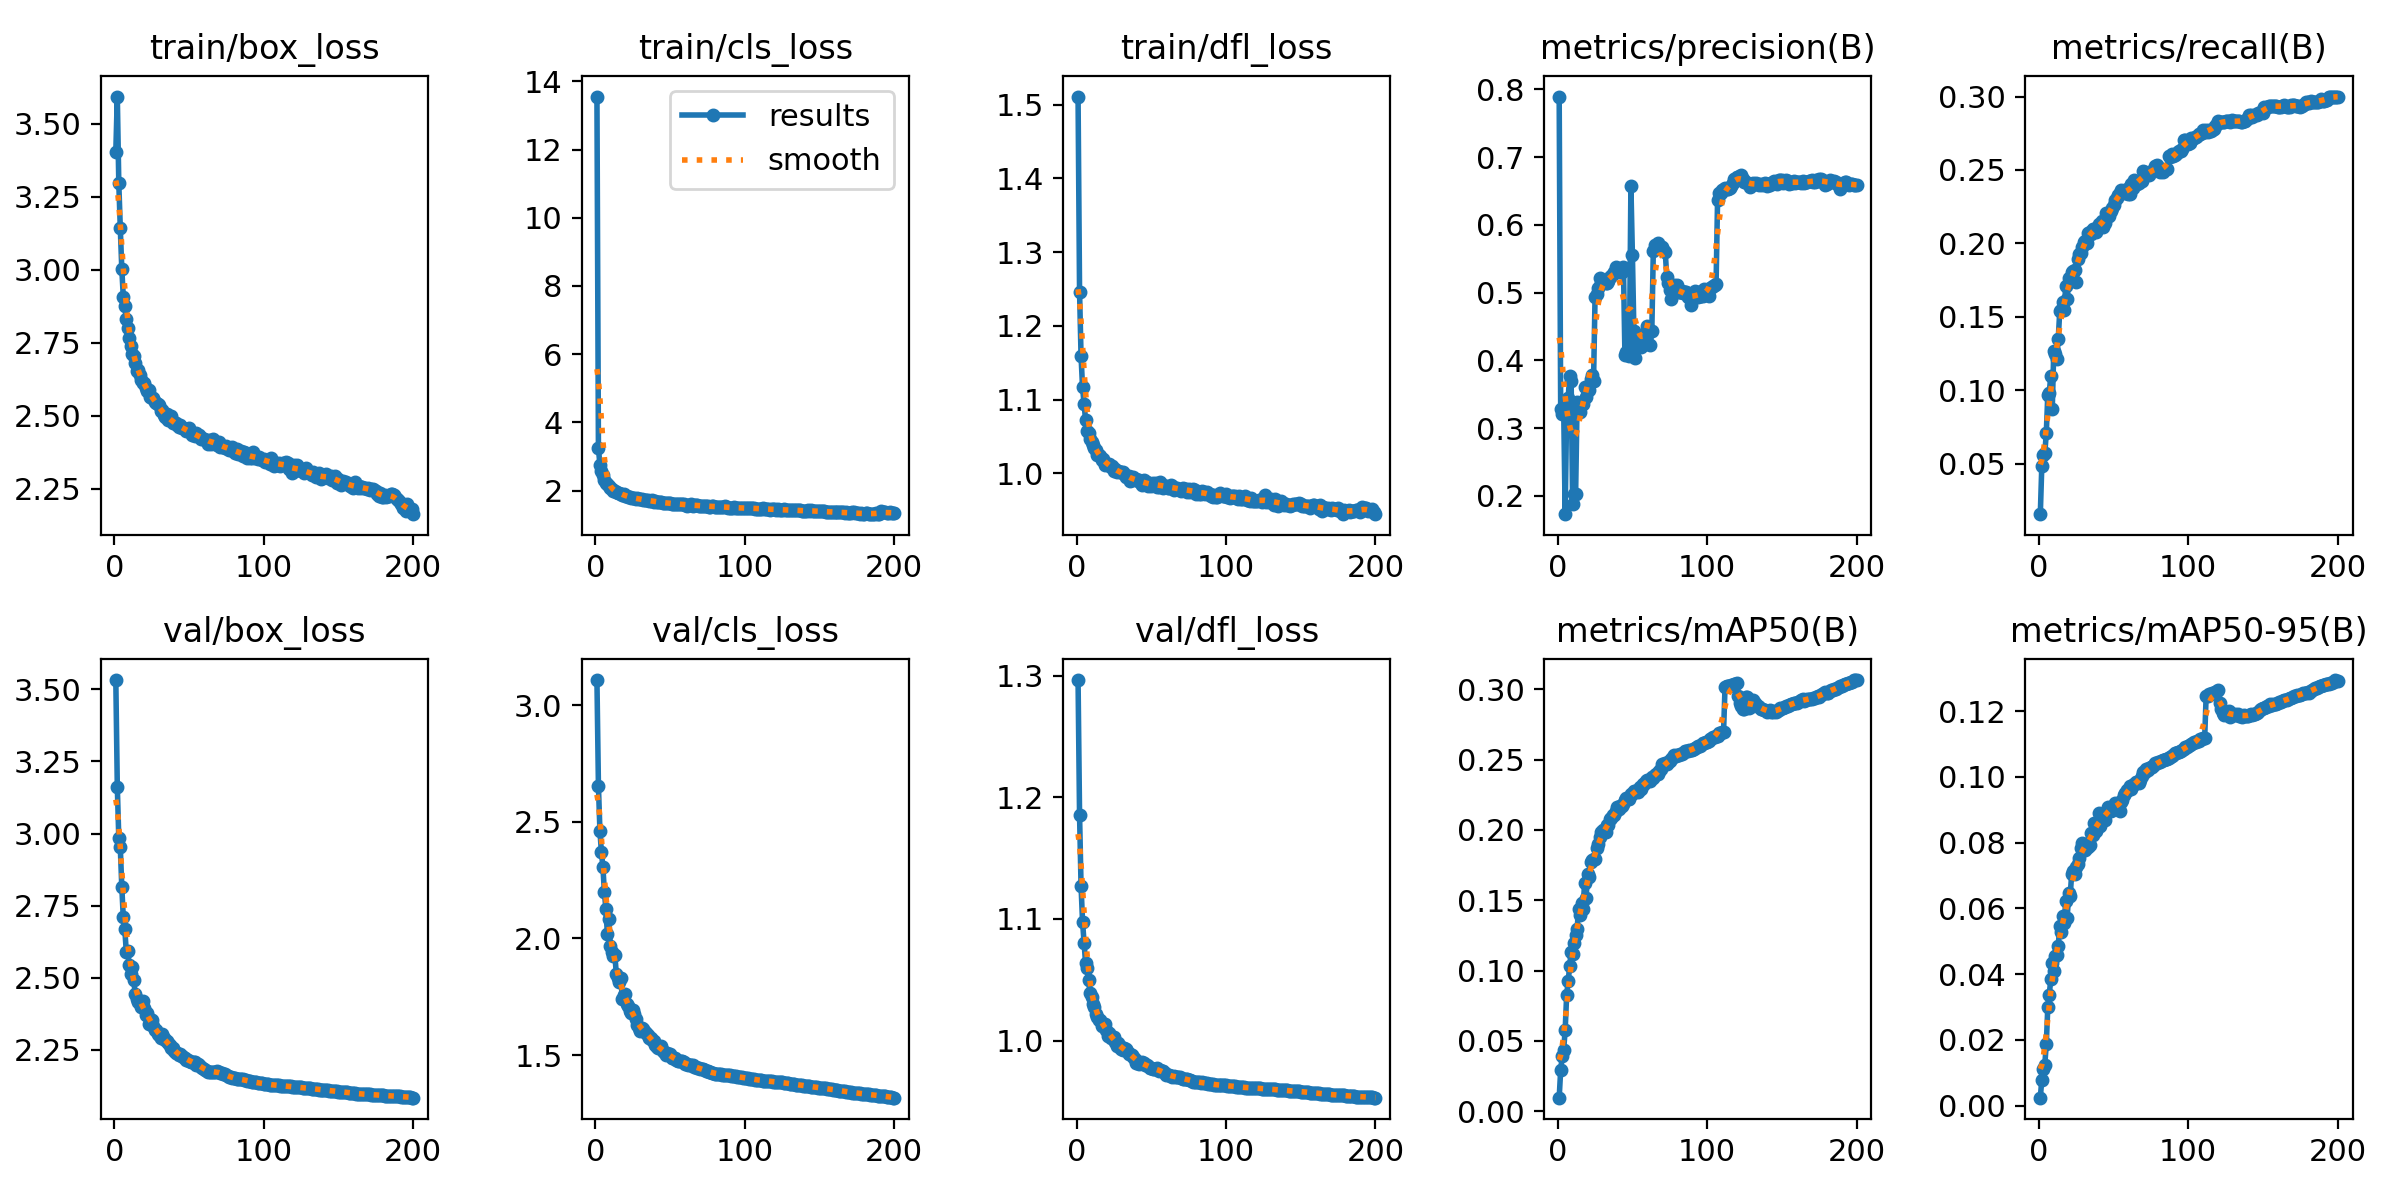

The file beside this chart, header and first rows:
epoch, time, train/box_loss, train/cls_loss, train/dfl_loss, metrics/precision(B), metrics/recall(B), metrics/mAP50(B), metrics/mAP50-95(B), val/box_loss, val/cls_loss, val/dfl_loss, lr/pg0, lr/pg1, lr/pg2
1, 288.3, 3.403, 13.55, 1.511, 0.7892, 0.01551, 0.00965, 0.00242, 3.532, 3.108, 1.296, 0.003332, 0.003332, 0.003332
2, 543.4, 3.593, 3.241, 1.247, 0.3278, 0.04848, 0.02923, 0.00789, 3.163, 2.655, 1.186, 0.006632, 0.006632, 0.006632
3, 797.2, 3.296, 2.752, 1.159, 0.3211, 0.05568, 0.03912, 0.01115, 2.984, 2.46, 1.127, 0.0099, 0.0099, 0.0099
4, 1050, 3.142, 2.576, 1.117, 0.3305, 0.05692, 0.04382, 0.01246, 2.953, 2.37, 1.098, 0.009851, 0.009851, 0.009851
5, 1303, 3.004, 2.447, 1.095, 0.1731, 0.07066, 0.0576, 0.01873, 2.816, 2.306, 1.08, 0.009802, 0.009802, 0.009802
6, 1553, 2.908, 2.306, 1.073, 0.3263, 0.09671, 0.08267, 0.02986, 2.709, 2.197, 1.064, 0.009753, 0.009753, 0.009753
7, 1804, 2.874, 2.214, 1.058, 0.3444, 0.09812, 0.09236, 0.0338, 2.67, 2.125, 1.06, 0.009703, 0.009703, 0.009703
8, 2053, 2.833, 2.187, 1.054, 0.3766, 0.1098, 0.103, 0.03843, 2.591, 2.019, 1.05, 0.009654, 0.009654, 0.009654
9, 2305, 2.8, 2.124, 1.047, 0.3694, 0.08706, 0.1134, 0.04345, 2.592, 2.085, 1.039, 0.009604, 0.009604, 0.009604
10, 2555, 2.766, 2.072, 1.043, 0.1885, 0.1269, 0.112, 0.04095, 2.544, 1.966, 1.036, 0.009555, 0.009555, 0.009555
11, 2807, 2.739, 2.043, 1.039, 0.2027, 0.1245, 0.1195, 0.04561, 2.512, 1.94, 1.03, 0.009505, 0.009505, 0.009505
12, 3057, 2.71, 2.002, 1.035, 0.2032, 0.1211, 0.125, 0.04583, 2.538, 1.926, 1.028, 0.009456, 0.009456, 0.009456
13, 3309, 2.704, 1.99, 1.032, 0.3393, 0.135, 0.1298, 0.0485, 2.492, 1.927, 1.022, 0.009406, 0.009406, 0.009406
14, 3559, 2.681, 1.95, 1.025, 0.3357, 0.1536, 0.1437, 0.05471, 2.442, 1.847, 1.02, 0.009357, 0.009357, 0.009357
15, 3809, 2.654, 1.932, 1.026, 0.3241, 0.1547, 0.1398, 0.05285, 2.426, 1.831, 1.017, 0.009307, 0.009307, 0.009307
16, 4060, 2.656, 1.93, 1.023, 0.3375, 0.1598, 0.1484, 0.05773, 2.416, 1.815, 1.017, 0.009258, 0.009258, 0.009258
17, 4312, 2.638, 1.889, 1.019, 0.3353, 0.1546, 0.144, 0.05568, 2.418, 1.829, 1.012, 0.009208, 0.009208, 0.009208
18, 4563, 2.624, 1.866, 1.019, 0.3601, 0.1709, 0.1623, 0.06215, 2.397, 1.742, 1.013, 0.009158, 0.009158, 0.009158
19, 4814, 2.612, 1.887, 1.012, 0.3457, 0.1622, 0.1519, 0.05718, 2.418, 1.756, 1.014, 0.009109, 0.009109, 0.009109
20, 5064, 2.612, 1.855, 1.013, 0.3607, 0.1762, 0.1683, 0.0647, 2.397, 1.762, 1.009, 0.009059, 0.009059, 0.009059
21, 5316, 2.596, 1.831, 1.012, 0.3568, 0.1759, 0.1667, 0.0639, 2.371, 1.717, 1.004, 0.00901, 0.00901, 0.00901
22, 5566, 2.586, 1.817, 1.012, 0.3721, 0.1806, 0.1774, 0.0705, 2.379, 1.71, 1.006, 0.00896, 0.00896, 0.00896
23, 5818, 2.589, 1.808, 1.009, 0.3778, 0.1808, 0.1789, 0.07137, 2.34, 1.687, 1.002, 0.008911, 0.008911, 0.008911
24, 6066, 2.566, 1.795, 1.01, 0.3697, 0.1816, 0.1796, 0.07059, 2.356, 1.68, 1.003, 0.008861, 0.008861, 0.008861
25, 6315, 2.559, 1.784, 1.004, 0.493, 0.1734, 0.179, 0.07246, 2.354, 1.693, 1.003, 0.008812, 0.008812, 0.008812
26, 6566, 2.562, 1.769, 1.006, 0.4978, 0.1895, 0.187, 0.07361, 2.332, 1.674, 0.9986, 0.008762, 0.008762, 0.008762
27, 6817, 2.547, 1.766, 1.002, 0.5063, 0.1927, 0.1901, 0.07525, 2.32, 1.655, 0.9952, 0.008713, 0.008713, 0.008713
28, 7066, 2.545, 1.775, 1.003, 0.5212, 0.1932, 0.1947, 0.07827, 2.318, 1.629, 0.998, 0.008663, 0.008663, 0.008663
29, 7316, 2.539, 1.758, 1.002, 0.5142, 0.1974, 0.1984, 0.07999, 2.305, 1.616, 0.9953, 0.008614, 0.008614, 0.008614
30, 7567, 2.536, 1.747, 1.002, 0.5176, 0.2009, 0.2001, 0.07968, 2.3, 1.605, 0.9927, 0.008564, 0.008564, 0.008564
31, 7817, 2.516, 1.74, 1.002, 0.5158, 0.2015, 0.1986, 0.07787, 2.292, 1.615, 0.9921, 0.008515, 0.008515, 0.008515
32, 8066, 2.518, 1.723, 0.9997, 0.5138, 0.2003, 0.1986, 0.07879, 2.305, 1.613, 0.9941, 0.008466, 0.008466, 0.008466
33, 8316, 2.501, 1.724, 0.9947, 0.5141, 0.2068, 0.2036, 0.07863, 2.291, 1.6, 0.9927, 0.008416, 0.008416, 0.008416
34, 8565, 2.495, 1.724, 0.9966, 0.5164, 0.2078, 0.2032, 0.07932, 2.285, 1.595, 0.9917, 0.008367, 0.008367, 0.008367
35, 8816, 2.506, 1.715, 0.9969, 0.5228, 0.2064, 0.2075, 0.08298, 2.281, 1.588, 0.9892, 0.008317, 0.008317, 0.008317
36, 9065, 2.486, 1.699, 0.9901, 0.524, 0.2099, 0.2084, 0.08217, 2.273, 1.574, 0.9892, 0.008268, 0.008268, 0.008268
37, 9317, 2.484, 1.696, 0.9906, 0.5274, 0.2096, 0.2108, 0.08587, 2.265, 1.571, 0.9878, 0.008218, 0.008218, 0.008218
38, 9567, 2.499, 1.71, 0.9951, 0.5308, 0.2078, 0.2107, 0.08349, 2.256, 1.564, 0.9867, 0.008169, 0.008169, 0.008169
39, 9817, 2.476, 1.675, 0.9925, 0.5377, 0.2096, 0.2132, 0.08594, 2.258, 1.562, 0.9851, 0.008119, 0.008119, 0.008119
40, 10068, 2.478, 1.689, 0.9919, 0.5361, 0.213, 0.2162, 0.08891, 2.245, 1.541, 0.9817, 0.00807, 0.00807, 0.00807
41, 10319, 2.475, 1.668, 0.9904, 0.531, 0.2126, 0.2145, 0.08494, 2.24, 1.534, 0.9818, 0.00802, 0.00802, 0.00802
42, 10569, 2.467, 1.653, 0.9909, 0.534, 0.215, 0.217, 0.0869, 2.238, 1.53, 0.9809, 0.007971, 0.007971, 0.007971
43, 10819, 2.463, 1.653, 0.9874, 0.5308, 0.2114, 0.217, 0.08767, 2.231, 1.534, 0.9816, 0.007921, 0.007921, 0.007921
44, 11070, 2.467, 1.651, 0.9846, 0.5381, 0.2137, 0.2185, 0.08677, 2.236, 1.539, 0.9822, 0.007872, 0.007872, 0.007872
45, 11321, 2.457, 1.643, 0.9907, 0.4074, 0.2204, 0.2211, 0.08933, 2.228, 1.519, 0.9819, 0.007822, 0.007822, 0.007822
46, 11571, 2.457, 1.636, 0.9878, 0.4123, 0.2198, 0.2226, 0.09079, 2.224, 1.512, 0.9798, 0.007772, 0.007772, 0.007772
47, 11825, 2.454, 1.648, 0.9885, 0.4139, 0.2184, 0.222, 0.08962, 2.223, 1.502, 0.9798, 0.007723, 0.007723, 0.007723
48, 12073, 2.448, 1.636, 0.9833, 0.4072, 0.2223, 0.2222, 0.08976, 2.215, 1.508, 0.9791, 0.007673, 0.007673, 0.007673
49, 12321, 2.451, 1.65, 0.9862, 0.657, 0.224, 0.2253, 0.09085, 2.216, 1.499, 0.9773, 0.007624, 0.007624, 0.007624
50, 12571, 2.457, 1.63, 0.983, 0.5561, 0.2262, 0.2258, 0.09124, 2.211, 1.502, 0.977, 0.007574, 0.007574, 0.007574
51, 12821, 2.445, 1.616, 0.9865, 0.4429, 0.2297, 0.2276, 0.0921, 2.209, 1.489, 0.9764, 0.007525, 0.007525, 0.007525
52, 13072, 2.433, 1.606, 0.9847, 0.4042, 0.2311, 0.2277, 0.09062, 2.209, 1.488, 0.9762, 0.007476, 0.007476, 0.007476
53, 13322, 2.438, 1.604, 0.9867, 0.4292, 0.2331, 0.2274, 0.09038, 2.207, 1.489, 0.9767, 0.007426, 0.007426, 0.007426
54, 13570, 2.43, 1.606, 0.9822, 0.4376, 0.2344, 0.227, 0.08946, 2.207, 1.477, 0.9773, 0.007377, 0.007377, 0.007377
55, 13818, 2.44, 1.616, 0.9819, 0.4331, 0.2361, 0.2304, 0.09247, 2.199, 1.472, 0.9753, 0.007327, 0.007327, 0.007327
56, 14069, 2.432, 1.62, 0.989, 0.4202, 0.2349, 0.2294, 0.09285, 2.199, 1.473, 0.9755, 0.007278, 0.007278, 0.007278
57, 14320, 2.434, 1.605, 0.9842, 0.4225, 0.2356, 0.2325, 0.0946, 2.196, 1.474, 0.9753, 0.007228, 0.007228, 0.007228
58, 14570, 2.42, 1.6, 0.9799, 0.432, 0.2341, 0.2326, 0.09499, 2.192, 1.474, 0.9746, 0.007178, 0.007178, 0.007178
59, 14821, 2.426, 1.6, 0.9824, 0.4405, 0.2367, 0.2345, 0.09599, 2.185, 1.47, 0.973, 0.007129, 0.007129, 0.007129
60, 15072, 2.42, 1.57, 0.9827, 0.4501, 0.2338, 0.2356, 0.09602, 2.182, 1.464, 0.9718, 0.007079, 0.007079, 0.007079
... 140 more rows
